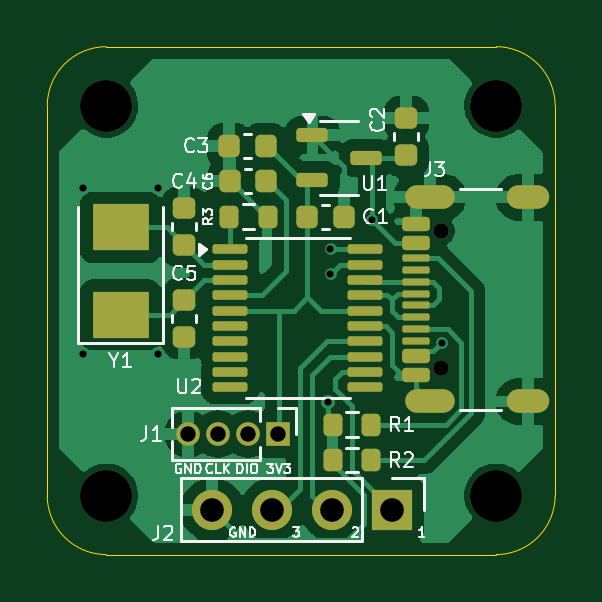
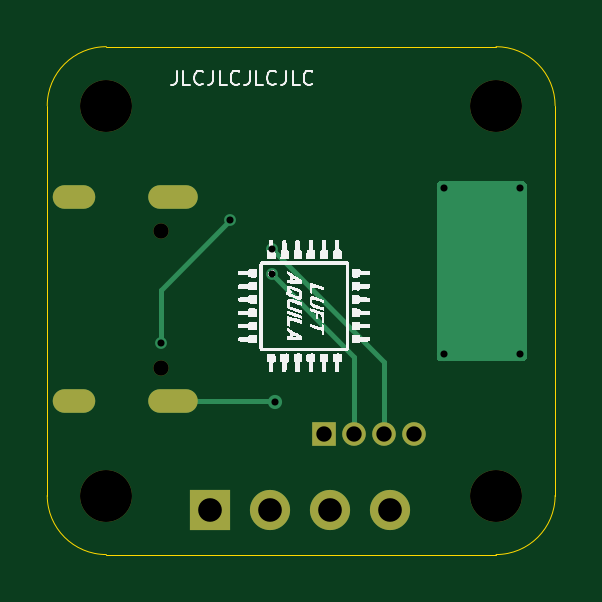
Circuit board: 11 layer files. Board 21.5 x 21.5 mm.
- bottom_copper: pointify-CuBottom.gbr (2921 bytes)
- top_copper: pointify-CuTop.gbr (46922 bytes)
- outline: pointify-EdgeCuts.gbr (983 bytes)
- bottom_mask: pointify-MaskBottom.gbr (1338 bytes)
- top_mask: pointify-MaskTop.gbr (4730 bytes)
- drill: pointify-NPTH.drl (490 bytes)
- drill: pointify-PTH.drl (970 bytes)
- paste: pointify-PasteBottom.gbr (451 bytes)
- paste: pointify-PasteTop.gbr (4031 bytes)
- bottom_silk: pointify-SilkBottom.gbr (49265 bytes)
- top_silk: pointify-SilkTop.gbr (31133 bytes)

=== bottom_copper: pointify-CuBottom.gbr ===
%TF.GenerationSoftware,KiCad,Pcbnew,8.0.6*%
%TF.CreationDate,2024-11-25T04:34:58+09:00*%
%TF.ProjectId,pointify,706f696e-7469-4667-992e-6b696361645f,rev?*%
%TF.SameCoordinates,Original*%
%TF.FileFunction,Copper,L2,Bot*%
%TF.FilePolarity,Positive*%
%FSLAX46Y46*%
G04 Gerber Fmt 4.6, Leading zero omitted, Abs format (unit mm)*
G04 Created by KiCad (PCBNEW 8.0.6) date 2024-11-25 04:34:58*
%MOMM*%
%LPD*%
G01*
G04 APERTURE LIST*
%TA.AperFunction,ComponentPad*%
%ADD10R,1.700000X1.700000*%
%TD*%
%TA.AperFunction,ComponentPad*%
%ADD11O,1.700000X1.700000*%
%TD*%
%TA.AperFunction,ComponentPad*%
%ADD12O,2.100000X1.000000*%
%TD*%
%TA.AperFunction,ComponentPad*%
%ADD13O,1.800000X1.000000*%
%TD*%
%TA.AperFunction,ComponentPad*%
%ADD14R,1.000000X1.000000*%
%TD*%
%TA.AperFunction,ComponentPad*%
%ADD15O,1.000000X1.000000*%
%TD*%
%TA.AperFunction,ViaPad*%
%ADD16C,0.500000*%
%TD*%
%TA.AperFunction,ViaPad*%
%ADD17C,0.600000*%
%TD*%
%TA.AperFunction,Conductor*%
%ADD18C,0.200000*%
%TD*%
G04 APERTURE END LIST*
D10*
%TO.P,J2,1,Pin_1*%
%TO.N,OUT1*%
X134000000Y-87100000D03*
D11*
%TO.P,J2,2,Pin_2*%
%TO.N,OUT2*%
X131460000Y-87100000D03*
%TO.P,J2,3,Pin_3*%
%TO.N,OUT3*%
X128920000Y-87100000D03*
%TO.P,J2,4,Pin_4*%
%TO.N,GND*%
X126380000Y-87100000D03*
%TD*%
D12*
%TO.P,J3,S1,SHIELD*%
%TO.N,GND*%
X135585000Y-82520000D03*
D13*
X139765000Y-82520000D03*
D12*
X135585000Y-73880000D03*
D13*
X139765000Y-73880000D03*
%TD*%
D14*
%TO.P,J1,1,Pin_1*%
%TO.N,+3V3*%
X129170000Y-83900000D03*
D15*
%TO.P,J1,2,Pin_2*%
%TO.N,SWDIO*%
X127900000Y-83900000D03*
%TO.P,J1,3,Pin_3*%
%TO.N,SWCLK*%
X126630000Y-83900000D03*
%TO.P,J1,4,Pin_4*%
%TO.N,GND*%
X125360000Y-83900000D03*
%TD*%
D16*
%TO.N,+5V*%
X133150000Y-74850000D03*
X136100000Y-80050000D03*
D17*
%TO.N,GND*%
X131275735Y-82524265D03*
X120900000Y-73500000D03*
X120900000Y-80500000D03*
X124100000Y-80500000D03*
X124100000Y-73500000D03*
D16*
%TO.N,SWCLK*%
X131390000Y-76080000D03*
%TO.N,SWDIO*%
X131390000Y-77130000D03*
%TD*%
D18*
%TO.N,+5V*%
X133150000Y-74850000D02*
X136100000Y-77800000D01*
X136100000Y-77800000D02*
X136100000Y-80050000D01*
%TO.N,GND*%
X131280000Y-82520000D02*
X135585000Y-82520000D01*
X131275735Y-82524265D02*
X131280000Y-82520000D01*
%TO.N,SWCLK*%
X126630000Y-80840000D02*
X126630000Y-84000000D01*
X131390000Y-76080000D02*
X126630000Y-80840000D01*
%TO.N,SWDIO*%
X131390000Y-77130000D02*
X127900000Y-80620000D01*
X127900000Y-80620000D02*
X127900000Y-84000000D01*
%TD*%
%TA.AperFunction,Conductor*%
%TO.N,GND*%
G36*
X124343039Y-73219685D02*
G01*
X124388794Y-73272489D01*
X124400000Y-73324000D01*
X124400000Y-80676000D01*
X124380315Y-80743039D01*
X124327511Y-80788794D01*
X124276000Y-80800000D01*
X120724000Y-80800000D01*
X120656961Y-80780315D01*
X120611206Y-80727511D01*
X120600000Y-80676000D01*
X120600000Y-73324000D01*
X120619685Y-73256961D01*
X120672489Y-73211206D01*
X120724000Y-73200000D01*
X124276000Y-73200000D01*
X124343039Y-73219685D01*
G37*
%TD.AperFunction*%
%TD*%
M02*

=== top_copper: pointify-CuTop.gbr (46922 bytes, source omitted) ===
=== outline: pointify-EdgeCuts.gbr ===
%TF.GenerationSoftware,KiCad,Pcbnew,8.0.6*%
%TF.CreationDate,2024-11-25T04:34:59+09:00*%
%TF.ProjectId,pointify,706f696e-7469-4667-992e-6b696361645f,rev?*%
%TF.SameCoordinates,Original*%
%TF.FileFunction,Profile,NP*%
%FSLAX46Y46*%
G04 Gerber Fmt 4.6, Leading zero omitted, Abs format (unit mm)*
G04 Created by KiCad (PCBNEW 8.0.6) date 2024-11-25 04:34:59*
%MOMM*%
%LPD*%
G01*
G04 APERTURE LIST*
%TA.AperFunction,Profile*%
%ADD10C,0.050000*%
%TD*%
G04 APERTURE END LIST*
D10*
X121900000Y-89000000D02*
G75*
G02*
X119400000Y-86500000I0J2500000D01*
G01*
X140900000Y-70000000D02*
X140900000Y-86500000D01*
X121900000Y-67500000D02*
X138400000Y-67500000D01*
X119400000Y-70000000D02*
G75*
G02*
X121900000Y-67500000I2500000J0D01*
G01*
X140900000Y-86500000D02*
G75*
G02*
X138400000Y-89000000I-2500000J0D01*
G01*
X119400000Y-86500000D02*
X119400000Y-70000000D01*
X138400000Y-89000000D02*
X121900000Y-89000000D01*
X138400000Y-67500000D02*
G75*
G02*
X140900000Y-70000000I0J-2500000D01*
G01*
M02*

=== bottom_mask: pointify-MaskBottom.gbr ===
%TF.GenerationSoftware,KiCad,Pcbnew,8.0.6*%
%TF.CreationDate,2024-11-25T04:34:58+09:00*%
%TF.ProjectId,pointify,706f696e-7469-4667-992e-6b696361645f,rev?*%
%TF.SameCoordinates,Original*%
%TF.FileFunction,Soldermask,Bot*%
%TF.FilePolarity,Negative*%
%FSLAX46Y46*%
G04 Gerber Fmt 4.6, Leading zero omitted, Abs format (unit mm)*
G04 Created by KiCad (PCBNEW 8.0.6) date 2024-11-25 04:34:58*
%MOMM*%
%LPD*%
G01*
G04 APERTURE LIST*
%ADD10R,1.700000X1.700000*%
%ADD11O,1.700000X1.700000*%
%ADD12C,2.200000*%
%ADD13C,0.650000*%
%ADD14O,2.100000X1.000000*%
%ADD15O,1.800000X1.000000*%
%ADD16R,1.000000X1.000000*%
%ADD17O,1.000000X1.000000*%
G04 APERTURE END LIST*
D10*
%TO.C,J2*%
X134000000Y-87100000D03*
D11*
X131460000Y-87100000D03*
X128920000Y-87100000D03*
X126380000Y-87100000D03*
%TD*%
D12*
%TO.C,REF\u002A\u002A*%
X138400000Y-86500000D03*
%TD*%
D13*
%TO.C,J3*%
X136085000Y-81090000D03*
X136085000Y-75310000D03*
D14*
X135585000Y-82520000D03*
D15*
X139765000Y-82520000D03*
D14*
X135585000Y-73880000D03*
D15*
X139765000Y-73880000D03*
%TD*%
D16*
%TO.C,J1*%
X129170000Y-83900000D03*
D17*
X127900000Y-83900000D03*
X126630000Y-83900000D03*
X125360000Y-83900000D03*
%TD*%
D12*
%TO.C,REF\u002A\u002A*%
X138400000Y-70000000D03*
%TD*%
%TO.C,REF\u002A\u002A*%
X121900000Y-86500000D03*
%TD*%
%TO.C,REF\u002A\u002A*%
X121900000Y-70000000D03*
%TD*%
M02*

=== top_mask: pointify-MaskTop.gbr ===
%TF.GenerationSoftware,KiCad,Pcbnew,8.0.6*%
%TF.CreationDate,2024-11-25T04:34:58+09:00*%
%TF.ProjectId,pointify,706f696e-7469-4667-992e-6b696361645f,rev?*%
%TF.SameCoordinates,Original*%
%TF.FileFunction,Soldermask,Top*%
%TF.FilePolarity,Negative*%
%FSLAX46Y46*%
G04 Gerber Fmt 4.6, Leading zero omitted, Abs format (unit mm)*
G04 Created by KiCad (PCBNEW 8.0.6) date 2024-11-25 04:34:58*
%MOMM*%
%LPD*%
G01*
G04 APERTURE LIST*
G04 Aperture macros list*
%AMRoundRect*
0 Rectangle with rounded corners*
0 $1 Rounding radius*
0 $2 $3 $4 $5 $6 $7 $8 $9 X,Y pos of 4 corners*
0 Add a 4 corners polygon primitive as box body*
4,1,4,$2,$3,$4,$5,$6,$7,$8,$9,$2,$3,0*
0 Add four circle primitives for the rounded corners*
1,1,$1+$1,$2,$3*
1,1,$1+$1,$4,$5*
1,1,$1+$1,$6,$7*
1,1,$1+$1,$8,$9*
0 Add four rect primitives between the rounded corners*
20,1,$1+$1,$2,$3,$4,$5,0*
20,1,$1+$1,$4,$5,$6,$7,0*
20,1,$1+$1,$6,$7,$8,$9,0*
20,1,$1+$1,$8,$9,$2,$3,0*%
G04 Aperture macros list end*
%ADD10R,1.700000X1.700000*%
%ADD11O,1.700000X1.700000*%
%ADD12C,2.200000*%
%ADD13RoundRect,0.225000X0.225000X0.250000X-0.225000X0.250000X-0.225000X-0.250000X0.225000X-0.250000X0*%
%ADD14RoundRect,0.200000X-0.200000X-0.275000X0.200000X-0.275000X0.200000X0.275000X-0.200000X0.275000X0*%
%ADD15RoundRect,0.225000X0.250000X-0.225000X0.250000X0.225000X-0.250000X0.225000X-0.250000X-0.225000X0*%
%ADD16C,0.650000*%
%ADD17RoundRect,0.150000X0.425000X-0.150000X0.425000X0.150000X-0.425000X0.150000X-0.425000X-0.150000X0*%
%ADD18RoundRect,0.075000X0.500000X-0.075000X0.500000X0.075000X-0.500000X0.075000X-0.500000X-0.075000X0*%
%ADD19O,2.100000X1.000000*%
%ADD20O,1.800000X1.000000*%
%ADD21R,2.400000X2.000000*%
%ADD22RoundRect,0.150000X-0.512500X-0.150000X0.512500X-0.150000X0.512500X0.150000X-0.512500X0.150000X0*%
%ADD23RoundRect,0.225000X-0.225000X-0.250000X0.225000X-0.250000X0.225000X0.250000X-0.225000X0.250000X0*%
%ADD24R,1.000000X1.000000*%
%ADD25O,1.000000X1.000000*%
%ADD26RoundRect,0.100000X-0.637500X-0.100000X0.637500X-0.100000X0.637500X0.100000X-0.637500X0.100000X0*%
%ADD27RoundRect,0.200000X0.200000X0.275000X-0.200000X0.275000X-0.200000X-0.275000X0.200000X-0.275000X0*%
%ADD28RoundRect,0.225000X-0.250000X0.225000X-0.250000X-0.225000X0.250000X-0.225000X0.250000X0.225000X0*%
G04 APERTURE END LIST*
D10*
%TO.C,J2*%
X134000000Y-87100000D03*
D11*
X131460000Y-87100000D03*
X128920000Y-87100000D03*
X126380000Y-87100000D03*
%TD*%
D12*
%TO.C,REF\u002A\u002A*%
X138400000Y-86500000D03*
%TD*%
D13*
%TO.C,C3*%
X128650000Y-71700000D03*
X127100000Y-71700000D03*
%TD*%
D14*
%TO.C,R1*%
X131475000Y-83500000D03*
X133125000Y-83500000D03*
%TD*%
D15*
%TO.C,C2*%
X134600000Y-72075000D03*
X134600000Y-70525000D03*
%TD*%
D13*
%TO.C,C6*%
X128675000Y-73200000D03*
X127125000Y-73200000D03*
%TD*%
D16*
%TO.C,J3*%
X136085000Y-81090000D03*
X136085000Y-75310000D03*
D17*
X135010000Y-81400000D03*
X135010000Y-80600000D03*
D18*
X135010000Y-79450000D03*
X135010000Y-78450000D03*
X135010000Y-77950000D03*
X135010000Y-76950000D03*
D17*
X135010000Y-75800000D03*
X135010000Y-75000000D03*
X135010000Y-75000000D03*
X135010000Y-75800000D03*
D18*
X135010000Y-76450000D03*
X135010000Y-77450000D03*
X135010000Y-78950000D03*
X135010000Y-79950000D03*
D17*
X135010000Y-80600000D03*
X135010000Y-81400000D03*
D19*
X135585000Y-82520000D03*
D20*
X139765000Y-82520000D03*
D19*
X135585000Y-73880000D03*
D20*
X139765000Y-73880000D03*
%TD*%
D21*
%TO.C,Y1*%
X122500000Y-78850000D03*
X122500000Y-75150000D03*
%TD*%
D22*
%TO.C,U1*%
X130625000Y-71250000D03*
X130625000Y-73150000D03*
X132900000Y-72200000D03*
%TD*%
D23*
%TO.C,C1*%
X130400000Y-74700000D03*
X131950000Y-74700000D03*
%TD*%
D14*
%TO.C,R2*%
X131475000Y-85000000D03*
X133125000Y-85000000D03*
%TD*%
D24*
%TO.C,J1*%
X129170000Y-83900000D03*
D25*
X127900000Y-83900000D03*
X126630000Y-83900000D03*
X125360000Y-83900000D03*
%TD*%
D15*
%TO.C,C4*%
X125200000Y-75900000D03*
X125200000Y-74350000D03*
%TD*%
D26*
%TO.C,U2*%
X127137500Y-76075000D03*
X127137500Y-76725000D03*
X127137500Y-77375000D03*
X127137500Y-78025000D03*
X127137500Y-78675000D03*
X127137500Y-79325000D03*
X127137500Y-79975000D03*
X127137500Y-80625000D03*
X127137500Y-81275000D03*
X127137500Y-81925000D03*
X132862500Y-81925000D03*
X132862500Y-81275000D03*
X132862500Y-80625000D03*
X132862500Y-79975000D03*
X132862500Y-79325000D03*
X132862500Y-78675000D03*
X132862500Y-78025000D03*
X132862500Y-77375000D03*
X132862500Y-76725000D03*
X132862500Y-76075000D03*
%TD*%
D12*
%TO.C,REF\u002A\u002A*%
X138400000Y-70000000D03*
%TD*%
%TO.C,REF\u002A\u002A*%
X121900000Y-86500000D03*
%TD*%
D27*
%TO.C,R3*%
X128750000Y-74700000D03*
X127100000Y-74700000D03*
%TD*%
D28*
%TO.C,C5*%
X125200000Y-78225000D03*
X125200000Y-79775000D03*
%TD*%
D12*
%TO.C,REF\u002A\u002A*%
X121900000Y-70000000D03*
%TD*%
M02*

=== drill: pointify-NPTH.drl ===
M48
; DRILL file {KiCad 8.0.6} date 2024-11-25T04:34:59+0900
; FORMAT={-:-/ absolute / inch / decimal}
; #@! TF.CreationDate,2024-11-25T04:34:59+09:00
; #@! TF.GenerationSoftware,Kicad,Pcbnew,8.0.6
; #@! TF.FileFunction,NonPlated,1,2,NPTH
FMAT,2
INCH
; #@! TA.AperFunction,NonPlated,NPTH,ComponentDrill
T1C0.0256
; #@! TA.AperFunction,NonPlated,NPTH,ComponentDrill
T2C0.0866
%
G90
G05
T1
X5.3577Y-2.965
X5.3577Y-3.1925
T2
X4.7992Y-2.7559
X4.7992Y-3.4055
X5.4488Y-2.7559
X5.4488Y-3.4055
M30

=== drill: pointify-PTH.drl ===
M48
; DRILL file {KiCad 8.0.6} date 2024-11-25T04:34:59+0900
; FORMAT={-:-/ absolute / inch / decimal}
; #@! TF.CreationDate,2024-11-25T04:34:59+09:00
; #@! TF.GenerationSoftware,Kicad,Pcbnew,8.0.6
; #@! TF.FileFunction,Plated,1,2,PTH
FMAT,2
INCH
; #@! TA.AperFunction,Plated,PTH,ViaDrill
T1C0.0118
; #@! TA.AperFunction,Plated,PTH,ComponentDrill
T2C0.0236
; #@! TA.AperFunction,Plated,PTH,ComponentDrill
T3C0.0256
; #@! TA.AperFunction,Plated,PTH,ComponentDrill
T4C0.0394
%
G90
G05
T1
X4.7598Y-2.8937
X4.7598Y-3.1693
X4.8858Y-2.8937
X4.8858Y-3.1693
X5.1683Y-3.249
X5.1728Y-2.9953
X5.1728Y-3.0366
X5.2421Y-2.9469
X5.3583Y-3.1516
T3
X4.9354Y-3.3031
X4.9854Y-3.3031
X5.0354Y-3.3031
X5.0854Y-3.3031
T4
X4.9756Y-3.4291
X5.0756Y-3.4291
X5.1756Y-3.4291
X5.2756Y-3.4291
T2
G00X5.3163Y-2.9087
M15
G01X5.3596Y-2.9087
M16
G05
G00X5.3163Y-3.2488
M15
G01X5.3596Y-3.2488
M16
G05
G00X5.4868Y-2.9087
M15
G01X5.5183Y-2.9087
M16
G05
G00X5.4868Y-3.2488
M15
G01X5.5183Y-3.2488
M16
G05
M30

=== paste: pointify-PasteBottom.gbr ===
%TF.GenerationSoftware,KiCad,Pcbnew,8.0.6*%
%TF.CreationDate,2024-11-25T04:34:59+09:00*%
%TF.ProjectId,pointify,706f696e-7469-4667-992e-6b696361645f,rev?*%
%TF.SameCoordinates,Original*%
%TF.FileFunction,Paste,Bot*%
%TF.FilePolarity,Positive*%
%FSLAX46Y46*%
G04 Gerber Fmt 4.6, Leading zero omitted, Abs format (unit mm)*
G04 Created by KiCad (PCBNEW 8.0.6) date 2024-11-25 04:34:59*
%MOMM*%
%LPD*%
G01*
G04 APERTURE LIST*
G04 APERTURE END LIST*
M02*

=== paste: pointify-PasteTop.gbr ===
%TF.GenerationSoftware,KiCad,Pcbnew,8.0.6*%
%TF.CreationDate,2024-11-25T04:34:58+09:00*%
%TF.ProjectId,pointify,706f696e-7469-4667-992e-6b696361645f,rev?*%
%TF.SameCoordinates,Original*%
%TF.FileFunction,Paste,Top*%
%TF.FilePolarity,Positive*%
%FSLAX46Y46*%
G04 Gerber Fmt 4.6, Leading zero omitted, Abs format (unit mm)*
G04 Created by KiCad (PCBNEW 8.0.6) date 2024-11-25 04:34:58*
%MOMM*%
%LPD*%
G01*
G04 APERTURE LIST*
G04 Aperture macros list*
%AMRoundRect*
0 Rectangle with rounded corners*
0 $1 Rounding radius*
0 $2 $3 $4 $5 $6 $7 $8 $9 X,Y pos of 4 corners*
0 Add a 4 corners polygon primitive as box body*
4,1,4,$2,$3,$4,$5,$6,$7,$8,$9,$2,$3,0*
0 Add four circle primitives for the rounded corners*
1,1,$1+$1,$2,$3*
1,1,$1+$1,$4,$5*
1,1,$1+$1,$6,$7*
1,1,$1+$1,$8,$9*
0 Add four rect primitives between the rounded corners*
20,1,$1+$1,$2,$3,$4,$5,0*
20,1,$1+$1,$4,$5,$6,$7,0*
20,1,$1+$1,$6,$7,$8,$9,0*
20,1,$1+$1,$8,$9,$2,$3,0*%
G04 Aperture macros list end*
%ADD10RoundRect,0.225000X0.225000X0.250000X-0.225000X0.250000X-0.225000X-0.250000X0.225000X-0.250000X0*%
%ADD11RoundRect,0.200000X-0.200000X-0.275000X0.200000X-0.275000X0.200000X0.275000X-0.200000X0.275000X0*%
%ADD12RoundRect,0.225000X0.250000X-0.225000X0.250000X0.225000X-0.250000X0.225000X-0.250000X-0.225000X0*%
%ADD13RoundRect,0.150000X0.425000X-0.150000X0.425000X0.150000X-0.425000X0.150000X-0.425000X-0.150000X0*%
%ADD14RoundRect,0.075000X0.500000X-0.075000X0.500000X0.075000X-0.500000X0.075000X-0.500000X-0.075000X0*%
%ADD15O,2.100000X1.000000*%
%ADD16O,1.800000X1.000000*%
%ADD17R,2.400000X2.000000*%
%ADD18RoundRect,0.150000X-0.512500X-0.150000X0.512500X-0.150000X0.512500X0.150000X-0.512500X0.150000X0*%
%ADD19RoundRect,0.225000X-0.225000X-0.250000X0.225000X-0.250000X0.225000X0.250000X-0.225000X0.250000X0*%
%ADD20RoundRect,0.100000X-0.637500X-0.100000X0.637500X-0.100000X0.637500X0.100000X-0.637500X0.100000X0*%
%ADD21RoundRect,0.200000X0.200000X0.275000X-0.200000X0.275000X-0.200000X-0.275000X0.200000X-0.275000X0*%
%ADD22RoundRect,0.225000X-0.250000X0.225000X-0.250000X-0.225000X0.250000X-0.225000X0.250000X0.225000X0*%
G04 APERTURE END LIST*
D10*
%TO.C,C3*%
X128650000Y-71700000D03*
X127100000Y-71700000D03*
%TD*%
D11*
%TO.C,R1*%
X131475000Y-83500000D03*
X133125000Y-83500000D03*
%TD*%
D12*
%TO.C,C2*%
X134600000Y-72075000D03*
X134600000Y-70525000D03*
%TD*%
D10*
%TO.C,C6*%
X128675000Y-73200000D03*
X127125000Y-73200000D03*
%TD*%
D13*
%TO.C,J3*%
X135010000Y-81400000D03*
X135010000Y-80600000D03*
D14*
X135010000Y-79450000D03*
X135010000Y-78450000D03*
X135010000Y-77950000D03*
X135010000Y-76950000D03*
D13*
X135010000Y-75800000D03*
X135010000Y-75000000D03*
X135010000Y-75000000D03*
X135010000Y-75800000D03*
D14*
X135010000Y-76450000D03*
X135010000Y-77450000D03*
X135010000Y-78950000D03*
X135010000Y-79950000D03*
D13*
X135010000Y-80600000D03*
X135010000Y-81400000D03*
D15*
X135585000Y-82520000D03*
D16*
X139765000Y-82520000D03*
D15*
X135585000Y-73880000D03*
D16*
X139765000Y-73880000D03*
%TD*%
D17*
%TO.C,Y1*%
X122500000Y-78850000D03*
X122500000Y-75150000D03*
%TD*%
D18*
%TO.C,U1*%
X130625000Y-71250000D03*
X130625000Y-73150000D03*
X132900000Y-72200000D03*
%TD*%
D19*
%TO.C,C1*%
X130400000Y-74700000D03*
X131950000Y-74700000D03*
%TD*%
D11*
%TO.C,R2*%
X131475000Y-85000000D03*
X133125000Y-85000000D03*
%TD*%
D12*
%TO.C,C4*%
X125200000Y-75900000D03*
X125200000Y-74350000D03*
%TD*%
D20*
%TO.C,U2*%
X127137500Y-76075000D03*
X127137500Y-76725000D03*
X127137500Y-77375000D03*
X127137500Y-78025000D03*
X127137500Y-78675000D03*
X127137500Y-79325000D03*
X127137500Y-79975000D03*
X127137500Y-80625000D03*
X127137500Y-81275000D03*
X127137500Y-81925000D03*
X132862500Y-81925000D03*
X132862500Y-81275000D03*
X132862500Y-80625000D03*
X132862500Y-79975000D03*
X132862500Y-79325000D03*
X132862500Y-78675000D03*
X132862500Y-78025000D03*
X132862500Y-77375000D03*
X132862500Y-76725000D03*
X132862500Y-76075000D03*
%TD*%
D21*
%TO.C,R3*%
X128750000Y-74700000D03*
X127100000Y-74700000D03*
%TD*%
D22*
%TO.C,C5*%
X125200000Y-78225000D03*
X125200000Y-79775000D03*
%TD*%
M02*

=== bottom_silk: pointify-SilkBottom.gbr (49265 bytes, source omitted) ===
=== top_silk: pointify-SilkTop.gbr (31133 bytes, source omitted) ===
